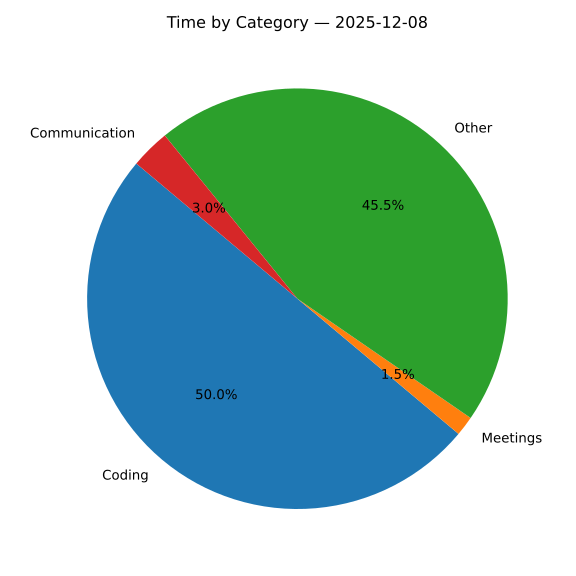

The data file committed next to this chart (first rows):
category, time, minutes
Coding, 02:45, 165
Meetings, 00:05, 5
Other, 02:30, 150
Communication, 00:10, 10
